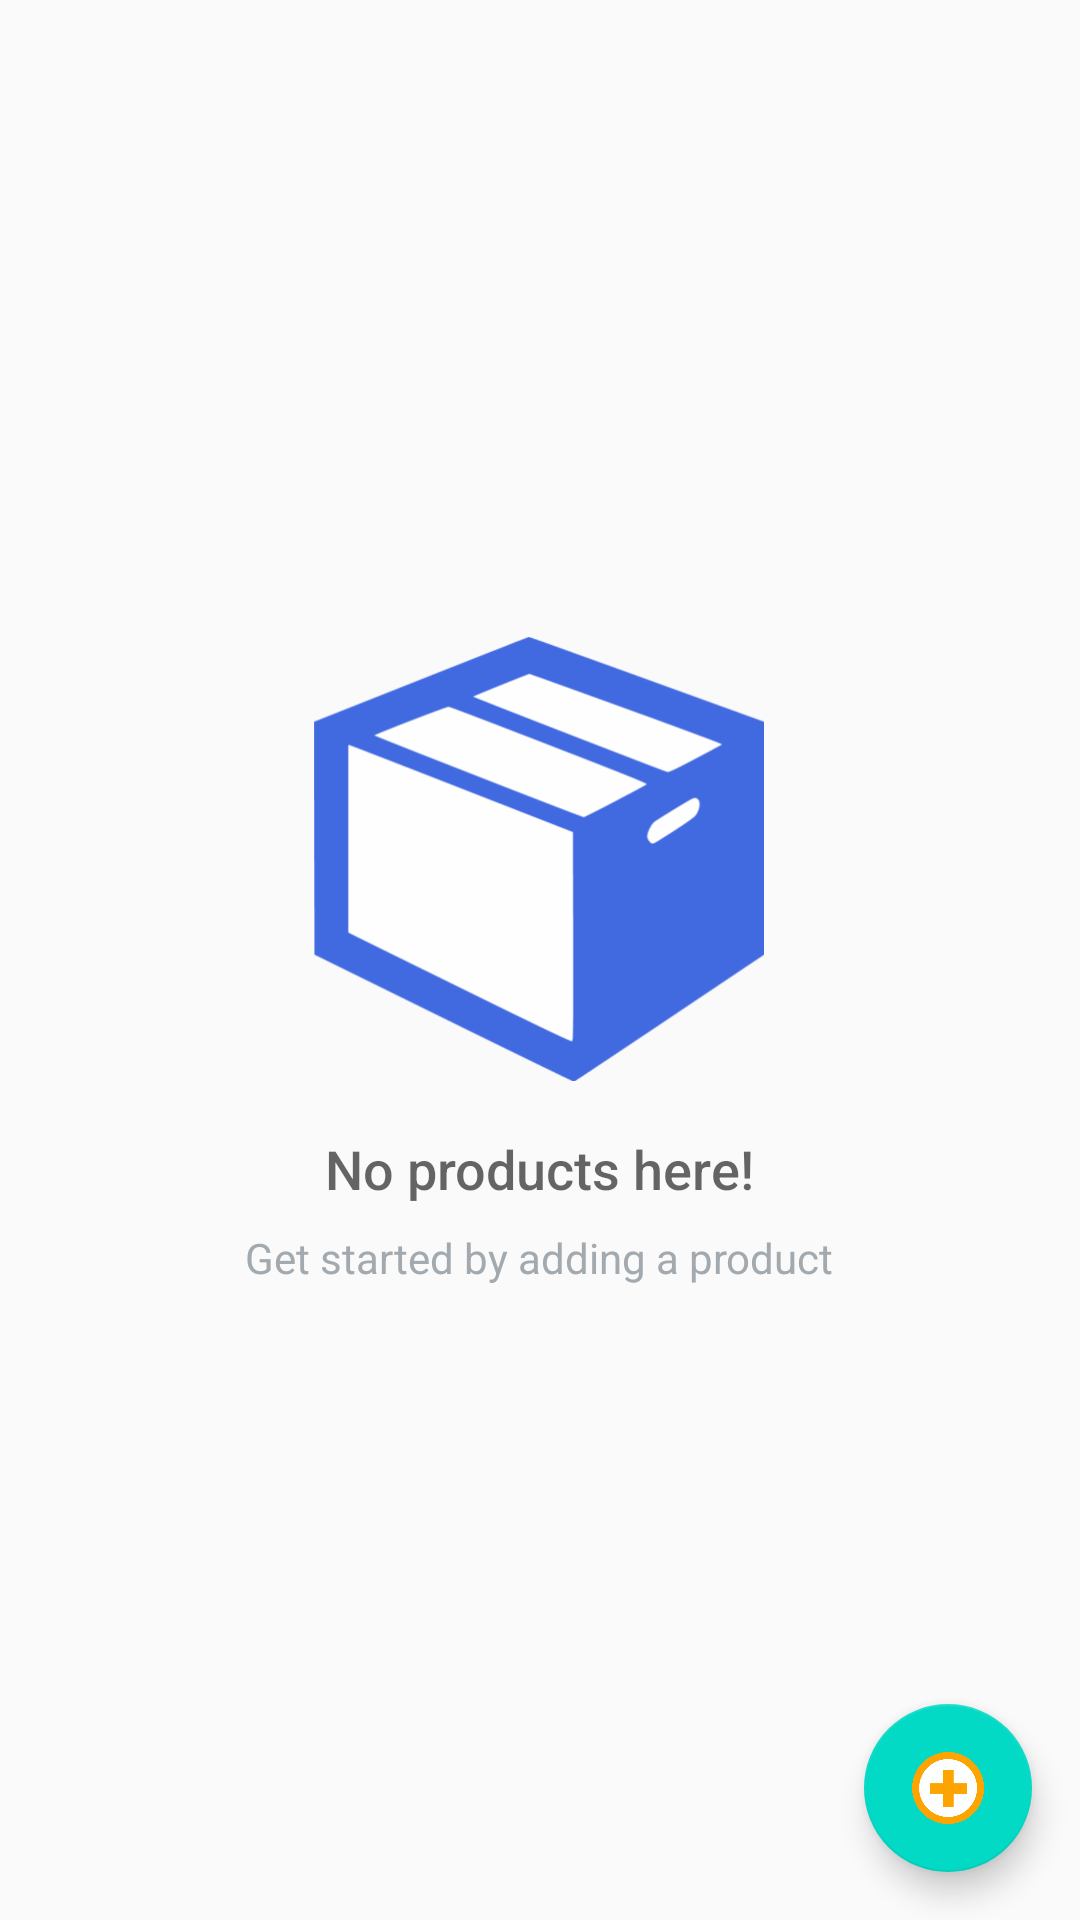

Layout XML and referenced resources for this Android screen:
<!-- AndroidManifest.xml: application theme AppTheme -->
<!-- res/layout/activity_main.xml -->
<?xml version="1.0" encoding="utf-8"?>
<RelativeLayout xmlns:android="http://schemas.android.com/apk/res/android"
    xmlns:tools="http://schemas.android.com/tools"
    android:layout_width="match_parent"
    android:layout_height="match_parent"
    tools:context=".MainActivity">

    <ListView
        android:id="@+id/list"
        android:layout_width="match_parent"
        android:layout_height="match_parent" />

    
    <RelativeLayout
        android:id="@+id/empty_view"
        android:layout_width="wrap_content"
        android:layout_height="wrap_content"
        android:layout_centerInParent="true">

        <ImageView
            android:id="@+id/empty_product_image_view"
            android:layout_width="150dp"
            android:layout_height="150dp"
            android:layout_centerHorizontal="true"
            android:contentDescription="@string/image_view_description"
            android:src="@drawable/empty_product" />

        <TextView
            android:id="@+id/empty_title_text"
            android:layout_width="wrap_content"
            android:layout_height="wrap_content"
            android:layout_below="@+id/empty_product_image_view"
            android:layout_centerHorizontal="true"
            android:fontFamily="sans-serif-medium"
            android:paddingTop="16dp"
            android:text="@string/empty_view_title_text"
            android:textAppearance="?android:textAppearanceMedium" />

        <TextView
            android:id="@+id/empty_subtitle_text"
            android:layout_width="wrap_content"
            android:layout_height="wrap_content"
            android:layout_below="@+id/empty_title_text"
            android:layout_centerHorizontal="true"
            android:fontFamily="sans-serif"
            android:paddingTop="8dp"
            android:text="@string/empty_view_subtitle_text"
            android:textAppearance="?android:textAppearanceSmall"
            android:textColor="#A2AAB0" />
    </RelativeLayout>

    <android.support.design.widget.FloatingActionButton
        android:id="@+id/fab"
        android:layout_width="wrap_content"
        android:layout_height="wrap_content"
        android:layout_alignParentBottom="true"
        android:layout_alignParentEnd="true"
        android:layout_alignParentRight="true"
        android:layout_margin="@dimen/fab_margin"
        android:src="@drawable/add_product" />
</RelativeLayout>
<!-- resources referenced by this layout -->
<resources>
  <dimen name="fab_margin">16dp</dimen>
  <!-- drawable add_product: png bitmap (drawable-hdpi, 21904 bytes) -->
  <!-- drawable empty_product: png bitmap (drawable-hdpi, 25973 bytes) -->
  <string name="empty_view_subtitle_text">Get started by adding a product</string>
  <string name="empty_view_title_text">No products here!</string>
  <string name="image_view_description">ImageView to show empty state</string>
  <style name="AppTheme" parent="Theme.AppCompat.Light.DarkActionBar">
          <item name="colorPrimary">@color/colorPrimary</item>
          <item name="colorPrimaryDark">@color/colorPrimaryDark</item>
          <item name="colorAccent">@color/colorAccent</item>
      </style>
  <!-- not gathered from this repository: default colours our renderer supplied (Android Studio template values) -->
  <color name="colorPrimary">#FF6200EE</color>
  <color name="colorPrimaryDark">#FF3700B3</color>
  <color name="colorAccent">#FF03DAC5</color>
</resources>
